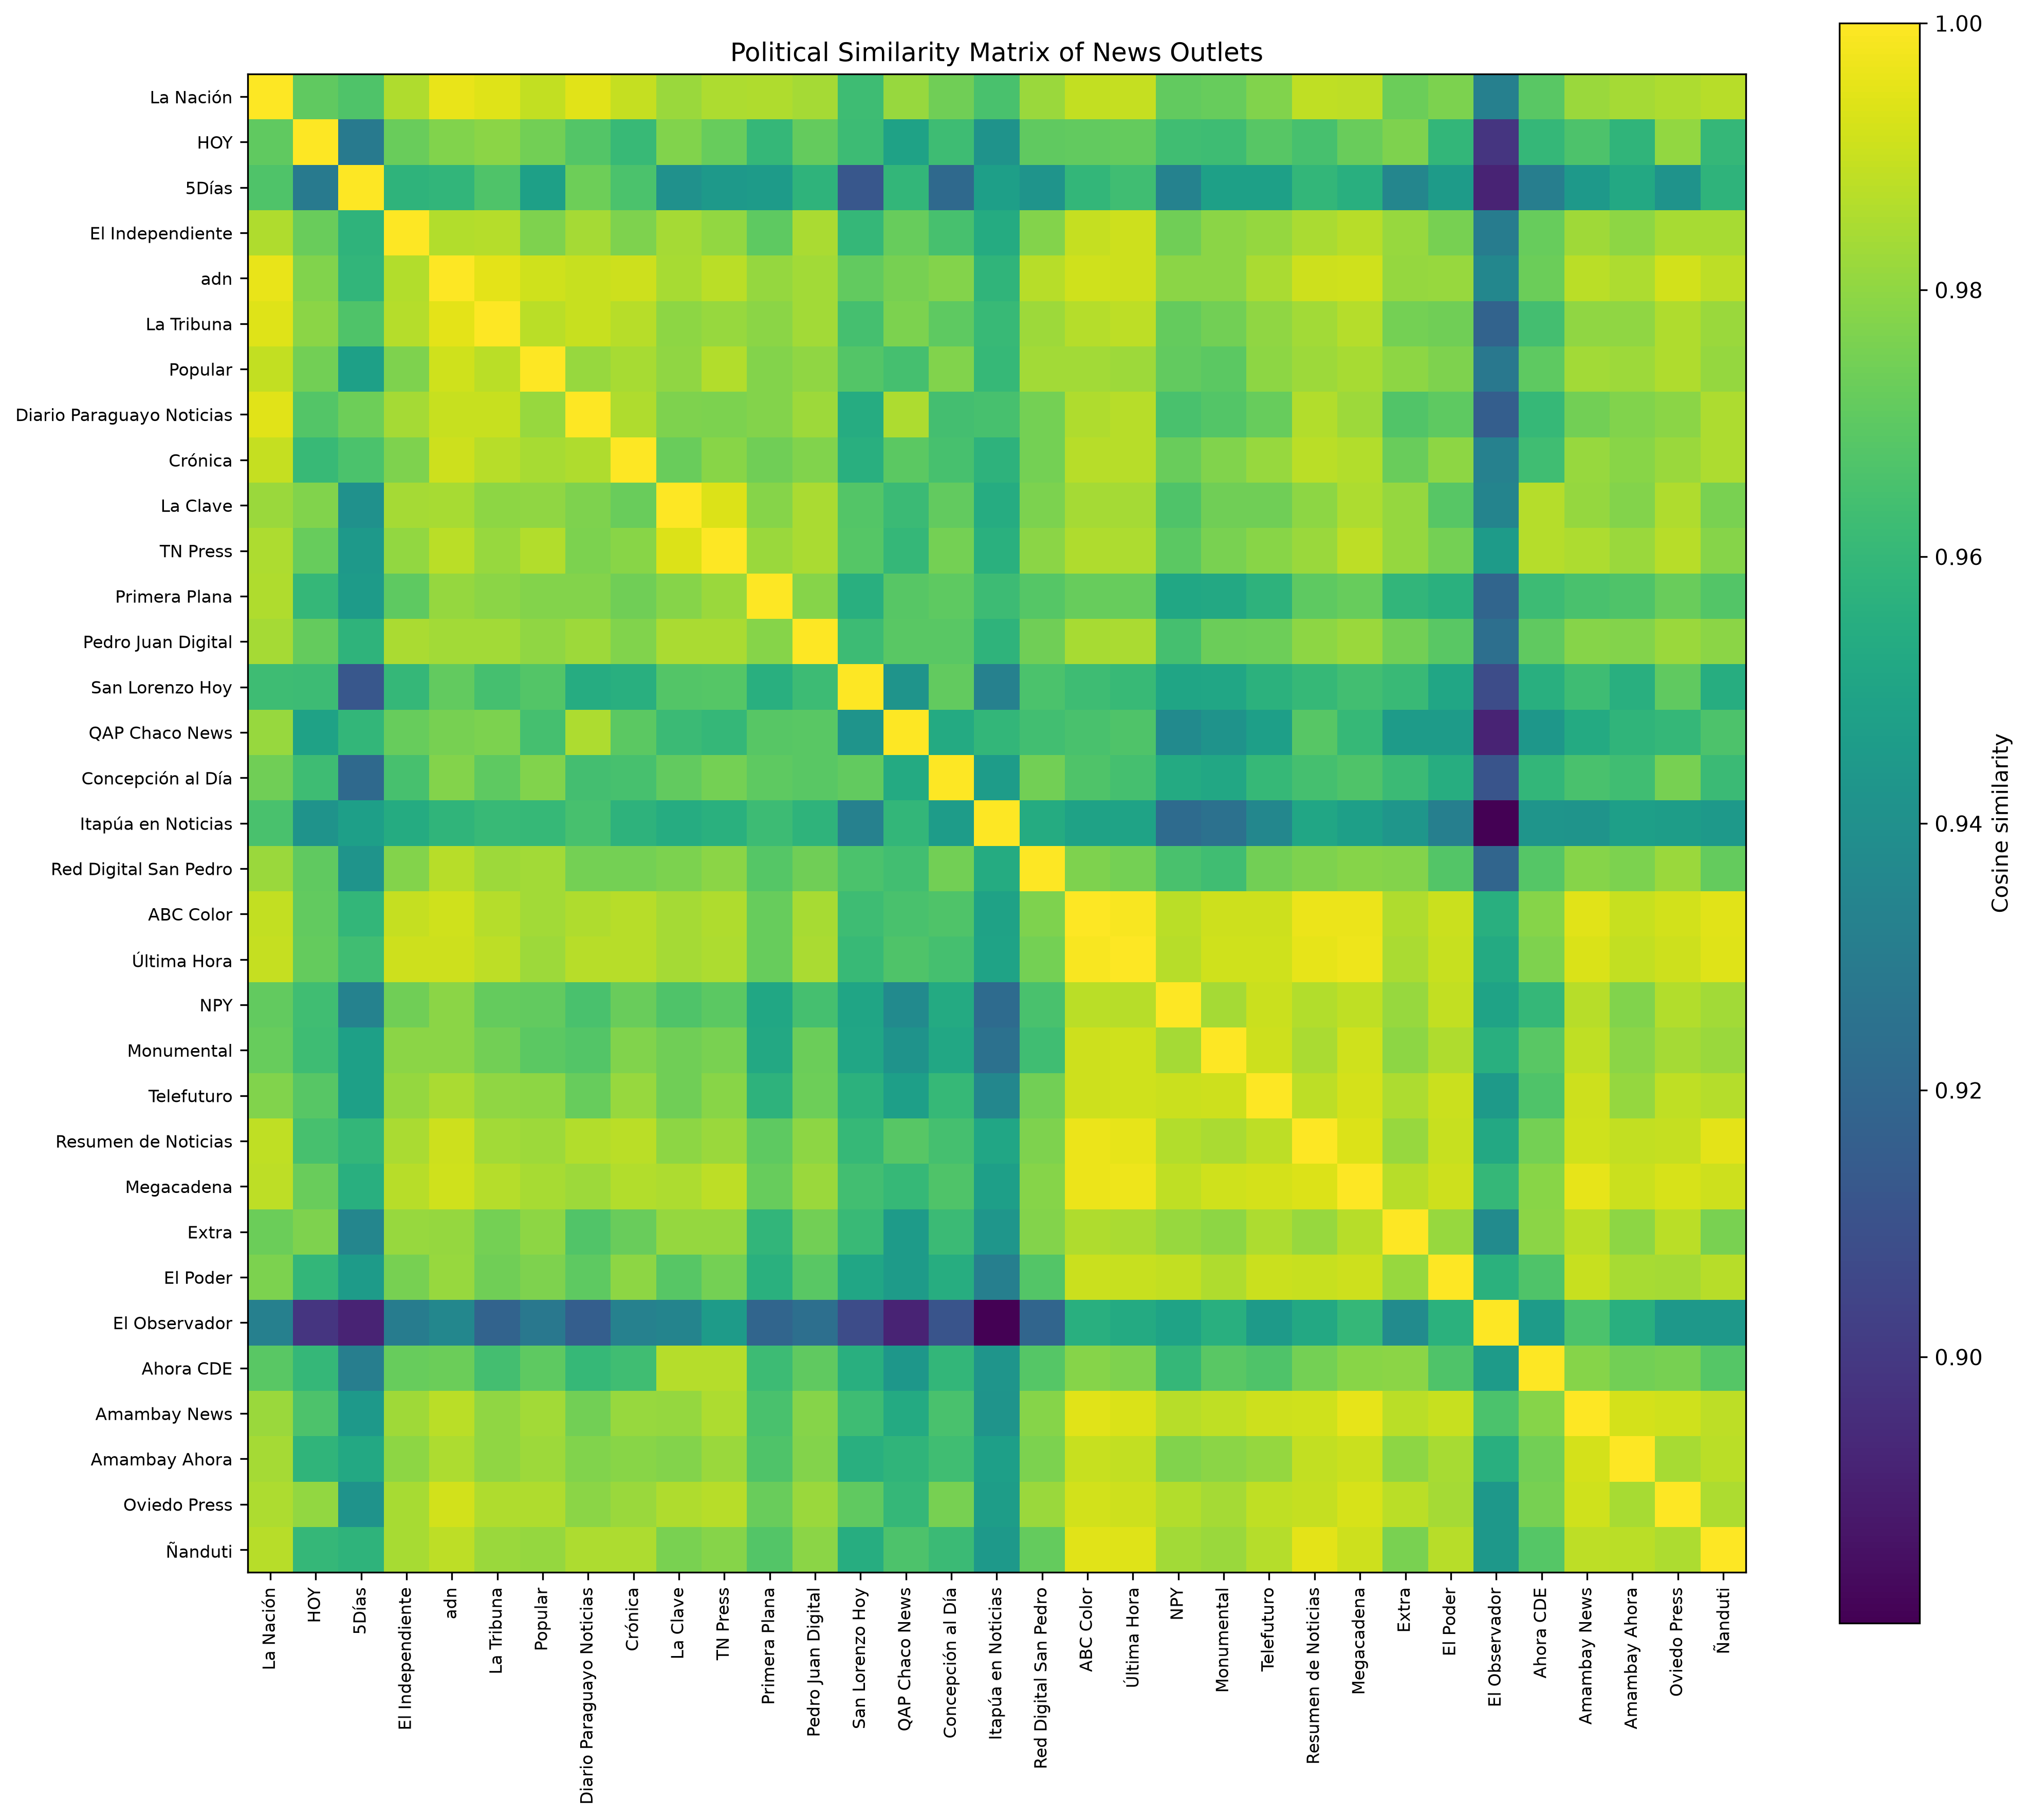

The file beside this chart, header and first rows:
, La Nación, HOY, 5Días, El Independiente, adn, La Tribuna, Popular, Diario Paraguayo Noticias, Crónica, La Clave, TN Press, Primera Plana, Pedro Juan Digital, San Lorenzo Hoy, QAP Chaco News, Concepción al Día, Itapúa en Noticias, Red Digital San Pedro, ABC Color, Última Hora, NPY, Monumental, Telefuturo
La Nación, 1.0, 0.9705, 0.9671, 0.9855, 0.9961, 0.9942, 0.989, 0.9944, 0.9896, 0.9819, 0.9853, 0.9855, 0.9839, 0.9626, 0.9816, 0.9739, 0.9657, 0.9818, 0.989, 0.9893, 0.9714, 0.9722, 0.9772
HOY, 0.9705, 1.0, 0.9289, 0.9728, 0.9773, 0.979, 0.9744, 0.9679, 0.9609, 0.9773, 0.9719, 0.9597, 0.9715, 0.9622, 0.9492, 0.9627, 0.9415, 0.9708, 0.971, 0.9715, 0.9634, 0.9625, 0.969
5Días, 0.9671, 0.9289, 1.0, 0.9582, 0.959, 0.9671, 0.9481, 0.9735, 0.9659, 0.9407, 0.945, 0.9459, 0.9582, 0.9127, 0.9595, 0.9209, 0.9478, 0.9421, 0.9595, 0.9631, 0.9334, 0.9484, 0.9481
El Independiente, 0.9855, 0.9728, 0.9582, 1.0, 0.9862, 0.9867, 0.977, 0.9841, 0.9766, 0.9837, 0.9804, 0.9703, 0.9846, 0.9597, 0.972, 0.9651, 0.954, 0.9778, 0.9893, 0.9908, 0.9739, 0.979, 0.9813
adn, 0.9961, 0.9773, 0.959, 0.9862, 1.0, 0.9949, 0.9915, 0.9901, 0.9907, 0.9843, 0.9878, 0.9811, 0.9836, 0.9711, 0.9755, 0.9777, 0.9586, 0.9869, 0.9915, 0.9911, 0.9789, 0.9792, 0.9847
La Tribuna, 0.9942, 0.979, 0.9671, 0.9867, 0.9949, 1.0, 0.9875, 0.99, 0.9873, 0.9796, 0.9814, 0.9792, 0.9833, 0.9647, 0.9764, 0.9702, 0.9607, 0.9823, 0.9866, 0.9879, 0.9716, 0.9746, 0.98
Popular, 0.989, 0.9744, 0.9481, 0.977, 0.9915, 0.9875, 1.0, 0.9814, 0.9844, 0.9802, 0.9862, 0.9776, 0.98, 0.9679, 0.9647, 0.9771, 0.9606, 0.9833, 0.9834, 0.9822, 0.9711, 0.9696, 0.9798
Diario Paraguayo Noticias, 0.9944, 0.9679, 0.9735, 0.9841, 0.9901, 0.99, 0.9814, 1.0, 0.9858, 0.9768, 0.9765, 0.9776, 0.9824, 0.9544, 0.9851, 0.9642, 0.965, 0.975, 0.9857, 0.9871, 0.9655, 0.9678, 0.9721
Crónica, 0.9896, 0.9609, 0.9659, 0.9766, 0.9907, 0.9873, 0.9844, 0.9858, 1.0, 0.9725, 0.9787, 0.9738, 0.9774, 0.9558, 0.9697, 0.9653, 0.9576, 0.9748, 0.9872, 0.9869, 0.9725, 0.9771, 0.9814
La Clave, 0.9819, 0.9773, 0.9407, 0.9837, 0.9843, 0.9796, 0.9802, 0.9768, 0.9725, 1.0, 0.9939, 0.9783, 0.9846, 0.9678, 0.962, 0.9714, 0.9545, 0.9763, 0.984, 0.9839, 0.9669, 0.9741, 0.9739
TN Press, 0.9853, 0.9719, 0.945, 0.9804, 0.9878, 0.9814, 0.9862, 0.9765, 0.9787, 0.9939, 1.0, 0.9817, 0.9846, 0.9684, 0.9602, 0.975, 0.9564, 0.979, 0.9857, 0.9853, 0.9699, 0.9761, 0.9786
Primera Plana, 0.9855, 0.9597, 0.9459, 0.9703, 0.9811, 0.9792, 0.9776, 0.9776, 0.9738, 0.9783, 0.9817, 1.0, 0.9782, 0.9557, 0.969, 0.97, 0.9623, 0.9681, 0.972, 0.972, 0.9516, 0.9524, 0.9578
Pedro Juan Digital, 0.9839, 0.9715, 0.9582, 0.9846, 0.9836, 0.9833, 0.98, 0.9824, 0.9774, 0.9846, 0.9846, 0.9782, 1.0, 0.9621, 0.9694, 0.9695, 0.9578, 0.9741, 0.9842, 0.9849, 0.9645, 0.9731, 0.9737
San Lorenzo Hoy, 0.9626, 0.9622, 0.9127, 0.9597, 0.9711, 0.9647, 0.9679, 0.9544, 0.9558, 0.9678, 0.9684, 0.9557, 0.9621, 1.0, 0.9421, 0.9713, 0.9326, 0.9661, 0.9627, 0.9609, 0.9507, 0.9509, 0.957
QAP Chaco News, 0.9816, 0.9492, 0.9595, 0.972, 0.9755, 0.9764, 0.9647, 0.9851, 0.9697, 0.962, 0.9602, 0.969, 0.9694, 0.9421, 1.0, 0.9536, 0.9593, 0.9639, 0.9657, 0.967, 0.9373, 0.9418, 0.9478
Concepción al Día, 0.9739, 0.9627, 0.9209, 0.9651, 0.9777, 0.9702, 0.9771, 0.9642, 0.9653, 0.9714, 0.975, 0.97, 0.9695, 0.9713, 0.9536, 1.0, 0.9464, 0.9745, 0.967, 0.9648, 0.9534, 0.952, 0.9603
Itapúa en Noticias, 0.9657, 0.9415, 0.9478, 0.954, 0.9586, 0.9607, 0.9606, 0.965, 0.9576, 0.9545, 0.9564, 0.9623, 0.9578, 0.9326, 0.9593, 0.9464, 1.0, 0.9539, 0.9491, 0.9494, 0.9219, 0.925, 0.9357
Red Digital San Pedro, 0.9818, 0.9708, 0.9421, 0.9778, 0.9869, 0.9823, 0.9833, 0.975, 0.9748, 0.9763, 0.979, 0.9681, 0.9741, 0.9661, 0.9639, 0.9745, 0.9539, 1.0, 0.9768, 0.9751, 0.9657, 0.963, 0.9744
ABC Color, 0.989, 0.971, 0.9595, 0.9893, 0.9915, 0.9866, 0.9834, 0.9857, 0.9872, 0.984, 0.9857, 0.972, 0.9842, 0.9627, 0.9657, 0.967, 0.9491, 0.9768, 1.0, 0.999, 0.9876, 0.9907, 0.9911
Última Hora, 0.9893, 0.9715, 0.9631, 0.9908, 0.9911, 0.9879, 0.9822, 0.9871, 0.9869, 0.9839, 0.9853, 0.972, 0.9849, 0.9609, 0.967, 0.9648, 0.9494, 0.9751, 0.999, 1.0, 0.9873, 0.9914, 0.9912
NPY, 0.9714, 0.9634, 0.9334, 0.9739, 0.9789, 0.9716, 0.9711, 0.9655, 0.9725, 0.9669, 0.9699, 0.9516, 0.9645, 0.9507, 0.9373, 0.9534, 0.9219, 0.9657, 0.9876, 0.9873, 1.0, 0.9837, 0.9904
Monumental, 0.9722, 0.9625, 0.9484, 0.979, 0.9792, 0.9746, 0.9696, 0.9678, 0.9771, 0.9741, 0.9761, 0.9524, 0.9731, 0.9509, 0.9418, 0.952, 0.925, 0.963, 0.9907, 0.9914, 0.9837, 1.0, 0.991
Telefuturo, 0.9772, 0.969, 0.9481, 0.9813, 0.9847, 0.98, 0.9798, 0.9721, 0.9814, 0.9739, 0.9786, 0.9578, 0.9737, 0.957, 0.9478, 0.9603, 0.9357, 0.9744, 0.9911, 0.9912, 0.9904, 0.991, 1.0
Resumen de Noticias, 0.9887, 0.9651, 0.9596, 0.985, 0.991, 0.9836, 0.9823, 0.9864, 0.9877, 0.9796, 0.9819, 0.9701, 0.9796, 0.9603, 0.9688, 0.9647, 0.9511, 0.977, 0.9967, 0.9958, 0.9862, 0.9847, 0.9879
Megacadena, 0.9879, 0.9725, 0.9558, 0.9872, 0.9915, 0.9868, 0.9845, 0.9822, 0.9862, 0.9855, 0.9882, 0.9723, 0.9821, 0.9635, 0.9605, 0.967, 0.9477, 0.9781, 0.9967, 0.9969, 0.9885, 0.9913, 0.9921
Extra, 0.9729, 0.9769, 0.935, 0.9815, 0.9809, 0.975, 0.9798, 0.9674, 0.9726, 0.9811, 0.9811, 0.9591, 0.9743, 0.9613, 0.9457, 0.9619, 0.9432, 0.9778, 0.9855, 0.9845, 0.9815, 0.9794, 0.9851
El Poder, 0.9763, 0.9593, 0.946, 0.9755, 0.9815, 0.9741, 0.9767, 0.9703, 0.9796, 0.9688, 0.9748, 0.956, 0.9693, 0.9509, 0.946, 0.9548, 0.9319, 0.968, 0.9905, 0.9899, 0.989, 0.9858, 0.9906
El Observador, 0.9321, 0.8988, 0.8918, 0.9306, 0.9354, 0.9184, 0.9279, 0.9159, 0.9328, 0.9343, 0.9457, 0.9191, 0.924, 0.9079, 0.8919, 0.9113, 0.8801, 0.9194, 0.9556, 0.9535, 0.9494, 0.9556, 0.9455
Ahora CDE, 0.9695, 0.9601, 0.9313, 0.9719, 0.9731, 0.964, 0.9701, 0.9605, 0.9631, 0.9866, 0.9868, 0.9625, 0.9707, 0.9555, 0.9433, 0.9595, 0.9428, 0.9684, 0.9784, 0.9767, 0.9598, 0.9694, 0.9668
Amambay News, 0.9818, 0.9666, 0.9444, 0.983, 0.9878, 0.9801, 0.9833, 0.9742, 0.9817, 0.9809, 0.985, 0.9655, 0.9783, 0.9628, 0.9534, 0.9658, 0.9422, 0.978, 0.9945, 0.9931, 0.9871, 0.9886, 0.991
Amambay Ahora, 0.9839, 0.9585, 0.9524, 0.9795, 0.9853, 0.9799, 0.9825, 0.9772, 0.9787, 0.9777, 0.9821, 0.9672, 0.9779, 0.9557, 0.9583, 0.9631, 0.9479, 0.9764, 0.9901, 0.989, 0.9772, 0.9791, 0.981
Oviedo Press, 0.9853, 0.9805, 0.9418, 0.9841, 0.9917, 0.9858, 0.9858, 0.9791, 0.9821, 0.9859, 0.987, 0.9728, 0.982, 0.9708, 0.96, 0.9753, 0.9469, 0.982, 0.9919, 0.9908, 0.9861, 0.984, 0.9886
Ñanduti, 0.987, 0.9601, 0.9581, 0.9841, 0.9879, 0.9821, 0.981, 0.9854, 0.9854, 0.976, 0.9783, 0.9679, 0.9792, 0.9547, 0.9664, 0.9617, 0.9446, 0.9717, 0.9946, 0.9942, 0.9833, 0.982, 0.9867
